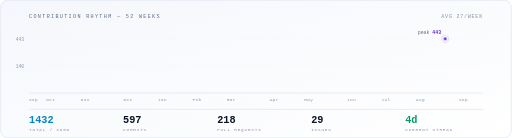
t = 0.00 s
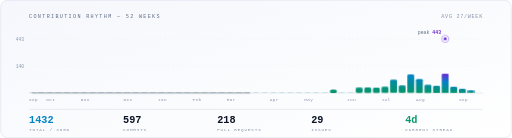
t = 0.73 s
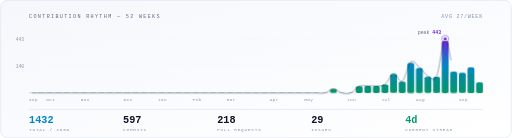
t = 1.05 s
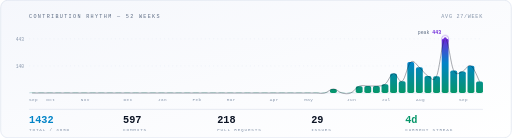
t = 1.70 s
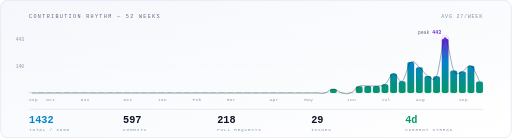
t = 2.35 s
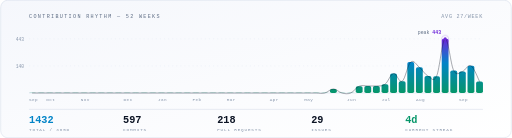
t = 2.68 s

The animated SVG that drew these frames (rendered in a browser with its animation timeline set to each time). Animation: 3 CSS @keyframes rules; one cycle of 3.33 s, repeats indefinitely.

<svg xmlns="http://www.w3.org/2000/svg" viewBox="0 0 1000 270" width="1000" height="270"
  role="img" aria-label="Weekly contribution activity over the last 52 weeks">
  <title>Contribution rhythm — 1432 contributions in the last year</title>
  <defs>
    <linearGradient id="panel" x1="0" y1="0" x2="1" y2="1">
      <stop offset="0" stop-color="#f5f7fc"/>
      <stop offset="1" stop-color="#ffffff"/>
    </linearGradient>
    <linearGradient id="bars" gradientUnits="userSpaceOnUse" x1="0" y1="182" x2="0" y2="76">
      <stop offset="0" stop-color="#059669"/>
      <stop offset="0.55" stop-color="#0284c7"/>
      <stop offset="1" stop-color="#6d28d9"/>
    </linearGradient>
  </defs>

  <style>
    @keyframes grow { from { transform: scaleY(0) } to { transform: scaleY(1) } }
    @keyframes draw { from { stroke-dashoffset: 3000 } to { stroke-dashoffset: 0 } }
    @keyframes ping { 0%,100% { opacity: 0.35 } 50% { opacity: 1 } }
    .grow { animation: grow 0.85s cubic-bezier(0.16, 1, 0.3, 1) backwards;
            transform-box: fill-box; transform-origin: center bottom }
    .line { stroke-dasharray: 3000; animation: draw 2.6s ease-out 0.5s backwards }
    .ping { animation: ping 2.4s ease-in-out infinite }
    @media (prefers-reduced-motion: reduce) {
      .grow, .line, .ping { animation: none }
    }
  </style>

  <rect width="1000" height="270" rx="14" fill="url(#panel)"/>
  <rect x="0.5" y="0.5" width="999" height="269" rx="14" fill="none"
    stroke="#d3dcea" stroke-width="1"/>

  <text x="56" y="36" font-family="ui-monospace, SFMono-Regular, 'SF Mono', Menlo, Consolas, 'Liberation Mono', monospace" font-size="10" letter-spacing="2.6"
    fill="#5c6b83">CONTRIBUTION RHYTHM — 52 WEEKS</text>
  <text x="944" y="36" text-anchor="end" font-family="ui-monospace, SFMono-Regular, 'SF Mono', Menlo, Consolas, 'Liberation Mono', monospace" font-size="10"
    letter-spacing="1.4" fill="#8493a9">AVG 27/WEEK</text>

  <line x1="56" y1="129" x2="944" y2="129" stroke="#e3e9f3"
          stroke-width="1" stroke-dasharray="2 6"/>
        <text x="46" y="132.5" text-anchor="end" font-family="ui-monospace, SFMono-Regular, 'SF Mono', Menlo, Consolas, 'Liberation Mono', monospace"
          font-size="9" fill="#8493a9">140</text><line x1="56" y1="76" x2="944" y2="76" stroke="#e3e9f3"
          stroke-width="1" stroke-dasharray="2 6"/>
        <text x="46" y="79.5" text-anchor="end" font-family="ui-monospace, SFMono-Regular, 'SF Mono', Menlo, Consolas, 'Liberation Mono', monospace"
          font-size="9" fill="#8493a9">443</text>
  <line x1="56" y1="182" x2="944" y2="182" stroke="#d3dcea" stroke-width="1"/>
  <rect x="56" y="181.1" width="13.42" height="0.9" rx="3.5"
        fill="url(#bars)" opacity="0.35" class="grow"
        style="animation-delay:0s"/><rect x="72.82" y="181.1" width="13.42" height="0.9" rx="3.5"
        fill="url(#bars)" opacity="0.35" class="grow"
        style="animation-delay:0.014s"/><rect x="89.64" y="181.1" width="13.42" height="0.9" rx="3.5"
        fill="url(#bars)" opacity="0.35" class="grow"
        style="animation-delay:0.028s"/><rect x="106.46" y="181.1" width="13.42" height="0.9" rx="3.5"
        fill="url(#bars)" opacity="0.35" class="grow"
        style="animation-delay:0.042s"/><rect x="123.28" y="181.1" width="13.42" height="0.9" rx="3.5"
        fill="url(#bars)" opacity="0.35" class="grow"
        style="animation-delay:0.056s"/><rect x="140.1" y="181.1" width="13.42" height="0.9" rx="3.5"
        fill="url(#bars)" opacity="0.35" class="grow"
        style="animation-delay:0.07s"/><rect x="156.92" y="181.1" width="13.42" height="0.9" rx="3.5"
        fill="url(#bars)" opacity="0.35" class="grow"
        style="animation-delay:0.084s"/><rect x="173.74" y="181.1" width="13.42" height="0.9" rx="3.5"
        fill="url(#bars)" opacity="0.35" class="grow"
        style="animation-delay:0.098s"/><rect x="190.56" y="181.1" width="13.42" height="0.9" rx="3.5"
        fill="url(#bars)" opacity="0.35" class="grow"
        style="animation-delay:0.112s"/><rect x="207.38" y="181.1" width="13.42" height="0.9" rx="3.5"
        fill="url(#bars)" opacity="0.35" class="grow"
        style="animation-delay:0.126s"/><rect x="224.2" y="181.1" width="13.42" height="0.9" rx="3.5"
        fill="url(#bars)" opacity="0.35" class="grow"
        style="animation-delay:0.14s"/><rect x="241.02" y="181.1" width="13.42" height="0.9" rx="3.5"
        fill="url(#bars)" opacity="0.35" class="grow"
        style="animation-delay:0.154s"/><rect x="257.84" y="181.1" width="13.42" height="0.9" rx="3.5"
        fill="url(#bars)" opacity="0.35" class="grow"
        style="animation-delay:0.168s"/><rect x="274.66" y="181.1" width="13.42" height="0.9" rx="3.5"
        fill="url(#bars)" opacity="0.35" class="grow"
        style="animation-delay:0.182s"/><rect x="291.48" y="181.1" width="13.42" height="0.9" rx="3.5"
        fill="url(#bars)" opacity="0.35" class="grow"
        style="animation-delay:0.196s"/><rect x="308.3" y="181.1" width="13.42" height="0.9" rx="3.5"
        fill="url(#bars)" opacity="0.35" class="grow"
        style="animation-delay:0.21s"/><rect x="325.12" y="181.1" width="13.42" height="0.9" rx="3.5"
        fill="url(#bars)" opacity="0.35" class="grow"
        style="animation-delay:0.224s"/><rect x="341.94" y="181.1" width="13.42" height="0.9" rx="3.5"
        fill="url(#bars)" opacity="0.35" class="grow"
        style="animation-delay:0.238s"/><rect x="358.76" y="181.1" width="13.42" height="0.9" rx="3.5"
        fill="url(#bars)" opacity="0.35" class="grow"
        style="animation-delay:0.252s"/><rect x="375.58" y="181.1" width="13.42" height="0.9" rx="3.5"
        fill="url(#bars)" opacity="0.35" class="grow"
        style="animation-delay:0.266s"/><rect x="392.4" y="181.1" width="13.42" height="0.9" rx="3.5"
        fill="url(#bars)" opacity="0.35" class="grow"
        style="animation-delay:0.28s"/><rect x="409.22" y="181.1" width="13.42" height="0.9" rx="3.5"
        fill="url(#bars)" opacity="0.35" class="grow"
        style="animation-delay:0.294s"/><rect x="426.04" y="181.1" width="13.42" height="0.9" rx="3.5"
        fill="url(#bars)" opacity="0.35" class="grow"
        style="animation-delay:0.308s"/><rect x="442.86" y="181.1" width="13.42" height="0.9" rx="3.5"
        fill="url(#bars)" opacity="0.35" class="grow"
        style="animation-delay:0.322s"/><rect x="459.68" y="181.1" width="13.42" height="0.9" rx="3.5"
        fill="url(#bars)" opacity="0.35" class="grow"
        style="animation-delay:0.336s"/><rect x="476.5" y="181.1" width="13.42" height="0.9" rx="3.5"
        fill="url(#bars)" opacity="0.35" class="grow"
        style="animation-delay:0.35s"/><rect x="493.32" y="181.1" width="13.42" height="0.9" rx="3.5"
        fill="url(#bars)" opacity="0.35" class="grow"
        style="animation-delay:0.364s"/><rect x="510.14" y="181.1" width="13.42" height="0.9" rx="3.5"
        fill="url(#bars)" opacity="0.35" class="grow"
        style="animation-delay:0.378s"/><rect x="526.96" y="181.1" width="13.42" height="0.9" rx="3.5"
        fill="url(#bars)" opacity="0.35" class="grow"
        style="animation-delay:0.392s"/><rect x="543.78" y="181.1" width="13.42" height="0.9" rx="3.5"
        fill="url(#bars)" opacity="0.35" class="grow"
        style="animation-delay:0.406s"/><rect x="560.6" y="181.1" width="13.42" height="0.9" rx="3.5"
        fill="url(#bars)" opacity="0.35" class="grow"
        style="animation-delay:0.42s"/><rect x="577.42" y="181.1" width="13.42" height="0.9" rx="3.5"
        fill="url(#bars)" opacity="0.35" class="grow"
        style="animation-delay:0.434s"/><rect x="594.24" y="181.1" width="13.42" height="0.9" rx="3.5"
        fill="url(#bars)" opacity="0.35" class="grow"
        style="animation-delay:0.448s"/><rect x="611.06" y="181.1" width="13.42" height="0.9" rx="3.5"
        fill="url(#bars)" opacity="0.35" class="grow"
        style="animation-delay:0.462s"/><rect x="627.88" y="181.1" width="13.42" height="0.9" rx="3.5"
        fill="url(#bars)" opacity="0.35" class="grow"
        style="animation-delay:0.476s"/><rect x="644.7" y="173.98" width="13.42" height="8.02" rx="3.5"
        fill="url(#bars)" class="grow"
        style="animation-delay:0.49s"/><rect x="661.52" y="181.1" width="13.42" height="0.9" rx="3.5"
        fill="url(#bars)" opacity="0.35" class="grow"
        style="animation-delay:0.504s"/><rect x="678.34" y="181.1" width="13.42" height="0.9" rx="3.5"
        fill="url(#bars)" opacity="0.35" class="grow"
        style="animation-delay:0.518s"/><rect x="695.16" y="168.66" width="13.42" height="13.34" rx="3.5"
        fill="url(#bars)" class="grow"
        style="animation-delay:0.532s"/><rect x="711.98" y="168.1" width="13.42" height="13.9" rx="3.5"
        fill="url(#bars)" class="grow"
        style="animation-delay:0.546s"/><rect x="728.8" y="168.1" width="13.42" height="13.9" rx="3.5"
        fill="url(#bars)" class="grow"
        style="animation-delay:0.56s"/><rect x="745.62" y="164.99" width="13.42" height="17.01" rx="3.5"
        fill="url(#bars)" class="grow"
        style="animation-delay:0.574s"/><rect x="762.44" y="143.76" width="13.42" height="38.24" rx="3.5"
        fill="url(#bars)" class="grow"
        style="animation-delay:0.588s"/><rect x="779.26" y="158.88" width="13.42" height="23.12" rx="3.5"
        fill="url(#bars)" class="grow"
        style="animation-delay:0.602s"/><rect x="796.08" y="121.29" width="13.42" height="60.71" rx="3.5"
        fill="url(#bars)" class="grow"
        style="animation-delay:0.616s"/><rect x="812.9" y="131.67" width="13.42" height="50.33" rx="3.5"
        fill="url(#bars)" class="grow"
        style="animation-delay:0.63s"/><rect x="829.72" y="148.8" width="13.42" height="33.2" rx="3.5"
        fill="url(#bars)" class="grow"
        style="animation-delay:0.644s"/><rect x="846.54" y="149.11" width="13.42" height="32.89" rx="3.5"
        fill="url(#bars)" class="grow"
        style="animation-delay:0.658s"/><rect x="863.36" y="76" width="13.42" height="106" rx="3.5"
        fill="url(#bars)" class="grow"
        style="animation-delay:0.672s"/><rect x="880.18" y="138.08" width="13.42" height="43.92" rx="3.5"
        fill="url(#bars)" class="grow"
        style="animation-delay:0.686s"/><rect x="897" y="139.92" width="13.42" height="42.08" rx="3.5"
        fill="url(#bars)" class="grow"
        style="animation-delay:0.7s"/><rect x="913.82" y="128.67" width="13.42" height="53.33" rx="3.5"
        fill="url(#bars)" class="grow"
        style="animation-delay:0.714s"/><rect x="930.64" y="159.28" width="13.42" height="22.72" rx="3.5"
        fill="url(#bars)" class="grow"
        style="animation-delay:0.728s"/>
  <path d="M 62.71 182 C 65.79 182 73.36 182 79.53 182 C 85.7 182 90.18 182 96.35 182 C 102.52 182 107 182 113.17 182 C 119.34 182 123.82 182 129.99 182 C 136.16 182 140.64 182 146.81 182 C 152.98 182 157.46 182 163.63 182 C 169.8 182 174.28 182 180.45 182 C 186.62 182 191.1 182 197.27 182 C 203.44 182 207.92 182 214.09 182 C 220.26 182 224.74 182 230.91 182 C 237.08 182 241.56 182 247.73 182 C 253.9 182 258.38 182 264.55 182 C 270.72 182 275.2 182 281.37 182 C 287.54 182 292.02 182 298.19 182 C 304.36 182 308.84 182 315.01 182 C 321.18 182 325.66 182 331.83 182 C 338 182 342.48 182 348.65 182 C 354.82 182 359.3 182 365.47 182 C 371.64 182 376.12 182 382.29 182 C 388.46 182 392.94 182 399.11 182 C 405.28 182 409.76 182 415.93 182 C 422.1 182 426.58 182 432.75 182 C 438.92 182 443.4 182 449.57 182 C 455.74 182 460.22 182 466.39 182 C 472.56 182 477.04 182 483.21 182 C 489.38 182 493.86 182 500.03 182 C 506.2 182 510.68 182 516.85 182 C 523.02 182 527.5 182 533.67 182 C 539.84 182 544.32 182 550.49 182 C 556.66 182 561.14 182 567.31 182 C 573.48 182 577.96 182 584.13 182 C 590.3 182 594.78 182 600.95 182 C 607.12 182 611.6 182 617.77 182 C 623.94 182 628.42 183.47 634.59 182 C 640.76 180.53 645.24 173.98 651.41 173.98 C 657.58 173.98 662.06 180.53 668.23 182 C 674.4 183.47 678.88 184.45 685.05 182 C 691.22 179.55 695.7 171.21 701.87 168.66 C 708.04 166.11 712.52 168.2 718.69 168.1 C 724.86 168 729.34 168.67 735.51 168.1 C 741.68 167.53 746.16 169.45 752.33 164.99 C 758.5 160.53 762.98 144.88 769.15 143.76 C 775.32 142.64 779.8 163 785.97 158.88 C 792.14 154.76 796.62 126.28 802.79 121.29 C 808.96 116.3 813.44 126.63 819.61 131.67 C 825.78 136.71 830.26 145.6 836.43 148.8 C 842.6 152 847.08 162.46 853.25 149.11 C 859.42 135.76 863.9 78.02 870.07 76 C 876.24 73.98 880.72 126.36 886.89 138.08 C 893.06 149.8 897.54 141.65 903.71 139.92 C 909.88 138.19 914.36 125.12 920.53 128.67 C 926.7 132.22 934.27 153.67 937.35 159.28" fill="none" stroke="#0c1424" stroke-width="1.4"
    stroke-linecap="round" opacity="0.5" class="line"/>

  <g>
    <circle cx="870.1" cy="76" r="3" fill="#6d28d9"/>
    <circle cx="870.1" cy="76" r="7" fill="none" stroke="#6d28d9"
      stroke-width="0.9" class="ping"/>
    <text x="862.1" y="66" text-anchor="end"
      font-family="ui-monospace, SFMono-Regular, 'SF Mono', Menlo, Consolas, 'Liberation Mono', monospace" font-size="9.5" fill="#5c6b83">peak
      <tspan fill="#6d28d9" font-weight="700">443</tspan></text>
  </g>

  <text x="56" y="198" font-family="ui-monospace, SFMono-Regular, 'SF Mono', Menlo, Consolas, 'Liberation Mono', monospace" font-size="8.5"
          letter-spacing="0.8" fill="#8493a9">Sep</text><text x="89.6" y="198" font-family="ui-monospace, SFMono-Regular, 'SF Mono', Menlo, Consolas, 'Liberation Mono', monospace" font-size="8.5"
          letter-spacing="0.8" fill="#8493a9">Oct</text><text x="156.9" y="198" font-family="ui-monospace, SFMono-Regular, 'SF Mono', Menlo, Consolas, 'Liberation Mono', monospace" font-size="8.5"
          letter-spacing="0.8" fill="#8493a9">Nov</text><text x="241" y="198" font-family="ui-monospace, SFMono-Regular, 'SF Mono', Menlo, Consolas, 'Liberation Mono', monospace" font-size="8.5"
          letter-spacing="0.8" fill="#8493a9">Dec</text><text x="308.3" y="198" font-family="ui-monospace, SFMono-Regular, 'SF Mono', Menlo, Consolas, 'Liberation Mono', monospace" font-size="8.5"
          letter-spacing="0.8" fill="#8493a9">Jan</text><text x="375.6" y="198" font-family="ui-monospace, SFMono-Regular, 'SF Mono', Menlo, Consolas, 'Liberation Mono', monospace" font-size="8.5"
          letter-spacing="0.8" fill="#8493a9">Feb</text><text x="442.9" y="198" font-family="ui-monospace, SFMono-Regular, 'SF Mono', Menlo, Consolas, 'Liberation Mono', monospace" font-size="8.5"
          letter-spacing="0.8" fill="#8493a9">Mar</text><text x="527" y="198" font-family="ui-monospace, SFMono-Regular, 'SF Mono', Menlo, Consolas, 'Liberation Mono', monospace" font-size="8.5"
          letter-spacing="0.8" fill="#8493a9">Apr</text><text x="594.2" y="198" font-family="ui-monospace, SFMono-Regular, 'SF Mono', Menlo, Consolas, 'Liberation Mono', monospace" font-size="8.5"
          letter-spacing="0.8" fill="#8493a9">May</text><text x="678.3" y="198" font-family="ui-monospace, SFMono-Regular, 'SF Mono', Menlo, Consolas, 'Liberation Mono', monospace" font-size="8.5"
          letter-spacing="0.8" fill="#8493a9">Jun</text><text x="745.6" y="198" font-family="ui-monospace, SFMono-Regular, 'SF Mono', Menlo, Consolas, 'Liberation Mono', monospace" font-size="8.5"
          letter-spacing="0.8" fill="#8493a9">Jul</text><text x="812.9" y="198" font-family="ui-monospace, SFMono-Regular, 'SF Mono', Menlo, Consolas, 'Liberation Mono', monospace" font-size="8.5"
          letter-spacing="0.8" fill="#8493a9">Aug</text><text x="897" y="198" font-family="ui-monospace, SFMono-Regular, 'SF Mono', Menlo, Consolas, 'Liberation Mono', monospace" font-size="8.5"
          letter-spacing="0.8" fill="#8493a9">Sep</text>

  <line x1="56" y1="214" x2="944" y2="214" stroke="#d3dcea" stroke-width="1"/>
  
    <text x="56" y="240" font-family="ui-monospace, SFMono-Regular, 'SF Mono', Menlo, Consolas, 'Liberation Mono', monospace" font-size="20" font-weight="700"
      fill="#0284c7">1432</text>
    <text x="56" y="256" font-family="ui-monospace, SFMono-Regular, 'SF Mono', Menlo, Consolas, 'Liberation Mono', monospace" font-size="8.5" letter-spacing="1.6"
      fill="#8493a9">TOTAL / 365D</text>
  
    <text x="240" y="240" font-family="ui-monospace, SFMono-Regular, 'SF Mono', Menlo, Consolas, 'Liberation Mono', monospace" font-size="20" font-weight="700"
      fill="#0c1424">597</text>
    <text x="240" y="256" font-family="ui-monospace, SFMono-Regular, 'SF Mono', Menlo, Consolas, 'Liberation Mono', monospace" font-size="8.5" letter-spacing="1.6"
      fill="#8493a9">COMMITS</text>
  
    <text x="424" y="240" font-family="ui-monospace, SFMono-Regular, 'SF Mono', Menlo, Consolas, 'Liberation Mono', monospace" font-size="20" font-weight="700"
      fill="#0c1424">218</text>
    <text x="424" y="256" font-family="ui-monospace, SFMono-Regular, 'SF Mono', Menlo, Consolas, 'Liberation Mono', monospace" font-size="8.5" letter-spacing="1.6"
      fill="#8493a9">PULL REQUESTS</text>
  
    <text x="608" y="240" font-family="ui-monospace, SFMono-Regular, 'SF Mono', Menlo, Consolas, 'Liberation Mono', monospace" font-size="20" font-weight="700"
      fill="#0c1424">29</text>
    <text x="608" y="256" font-family="ui-monospace, SFMono-Regular, 'SF Mono', Menlo, Consolas, 'Liberation Mono', monospace" font-size="8.5" letter-spacing="1.6"
      fill="#8493a9">ISSUES</text>
  
    <text x="792" y="240" font-family="ui-monospace, SFMono-Regular, 'SF Mono', Menlo, Consolas, 'Liberation Mono', monospace" font-size="20" font-weight="700"
      fill="#059669">4d</text>
    <text x="792" y="256" font-family="ui-monospace, SFMono-Regular, 'SF Mono', Menlo, Consolas, 'Liberation Mono', monospace" font-size="8.5" letter-spacing="1.6"
      fill="#8493a9">CURRENT STREAK</text>
</svg>
